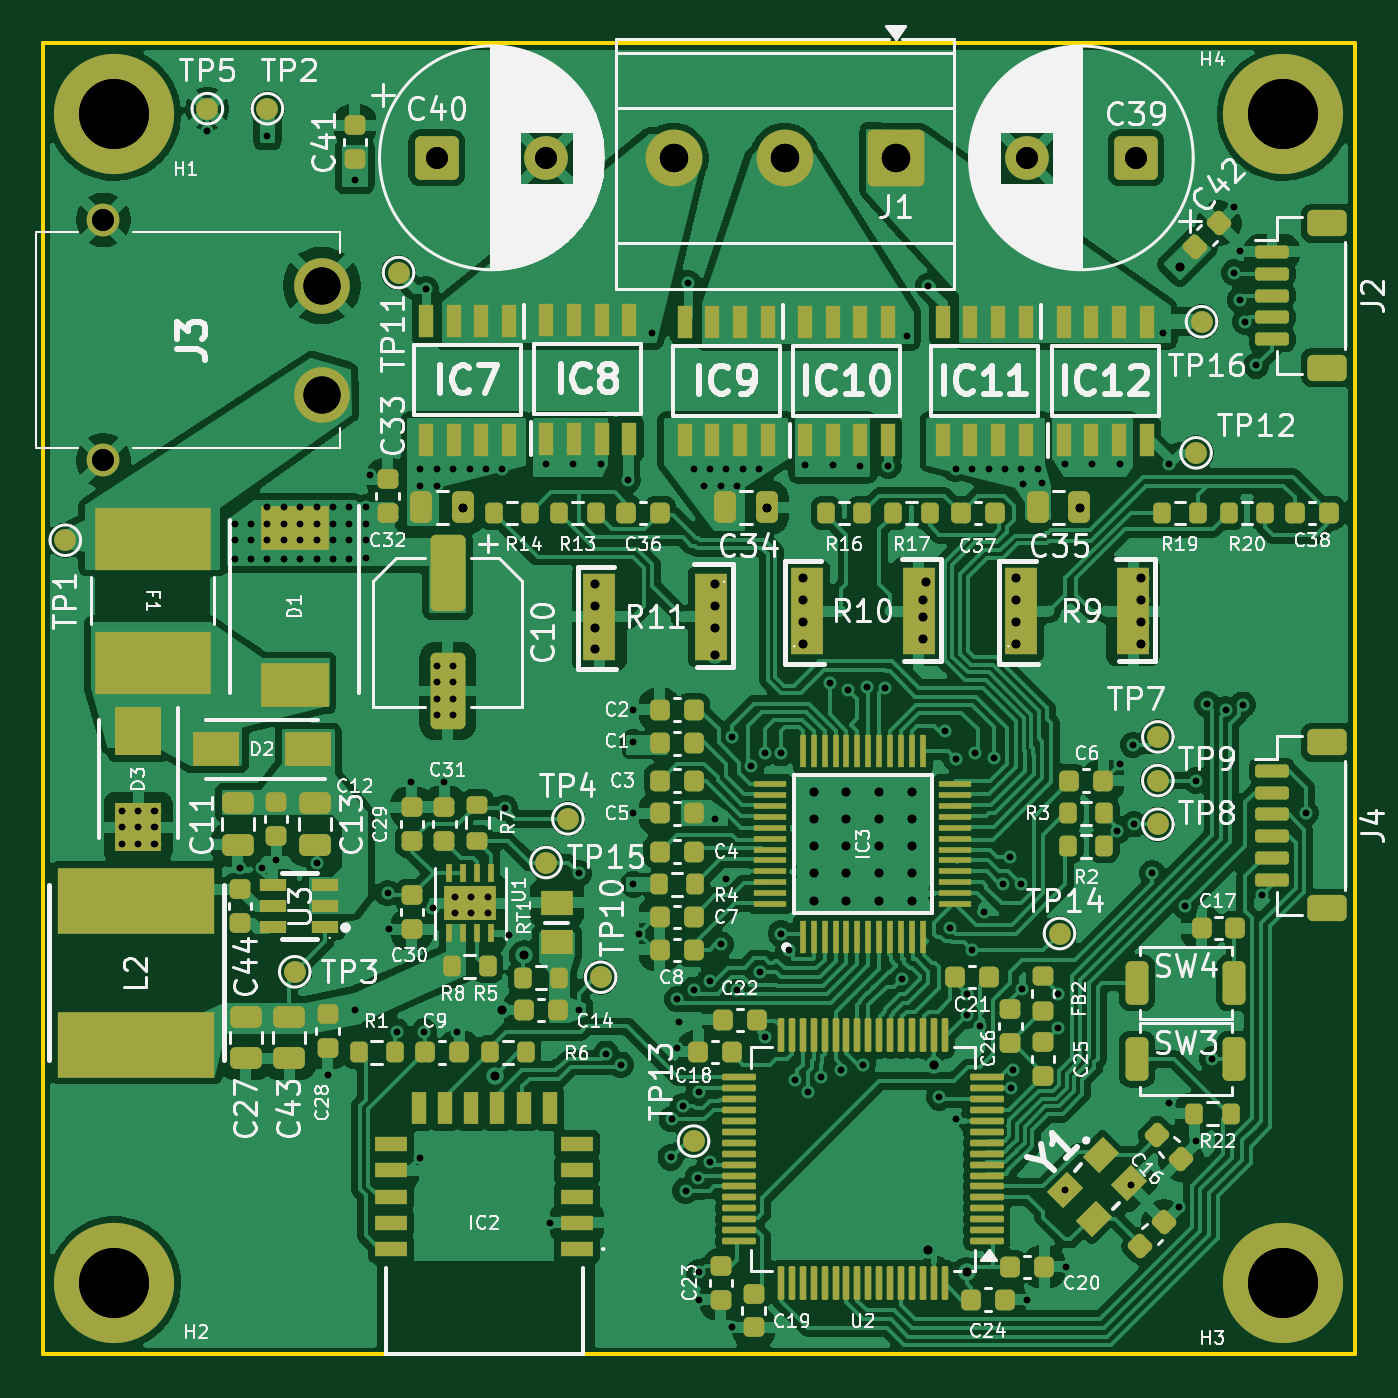
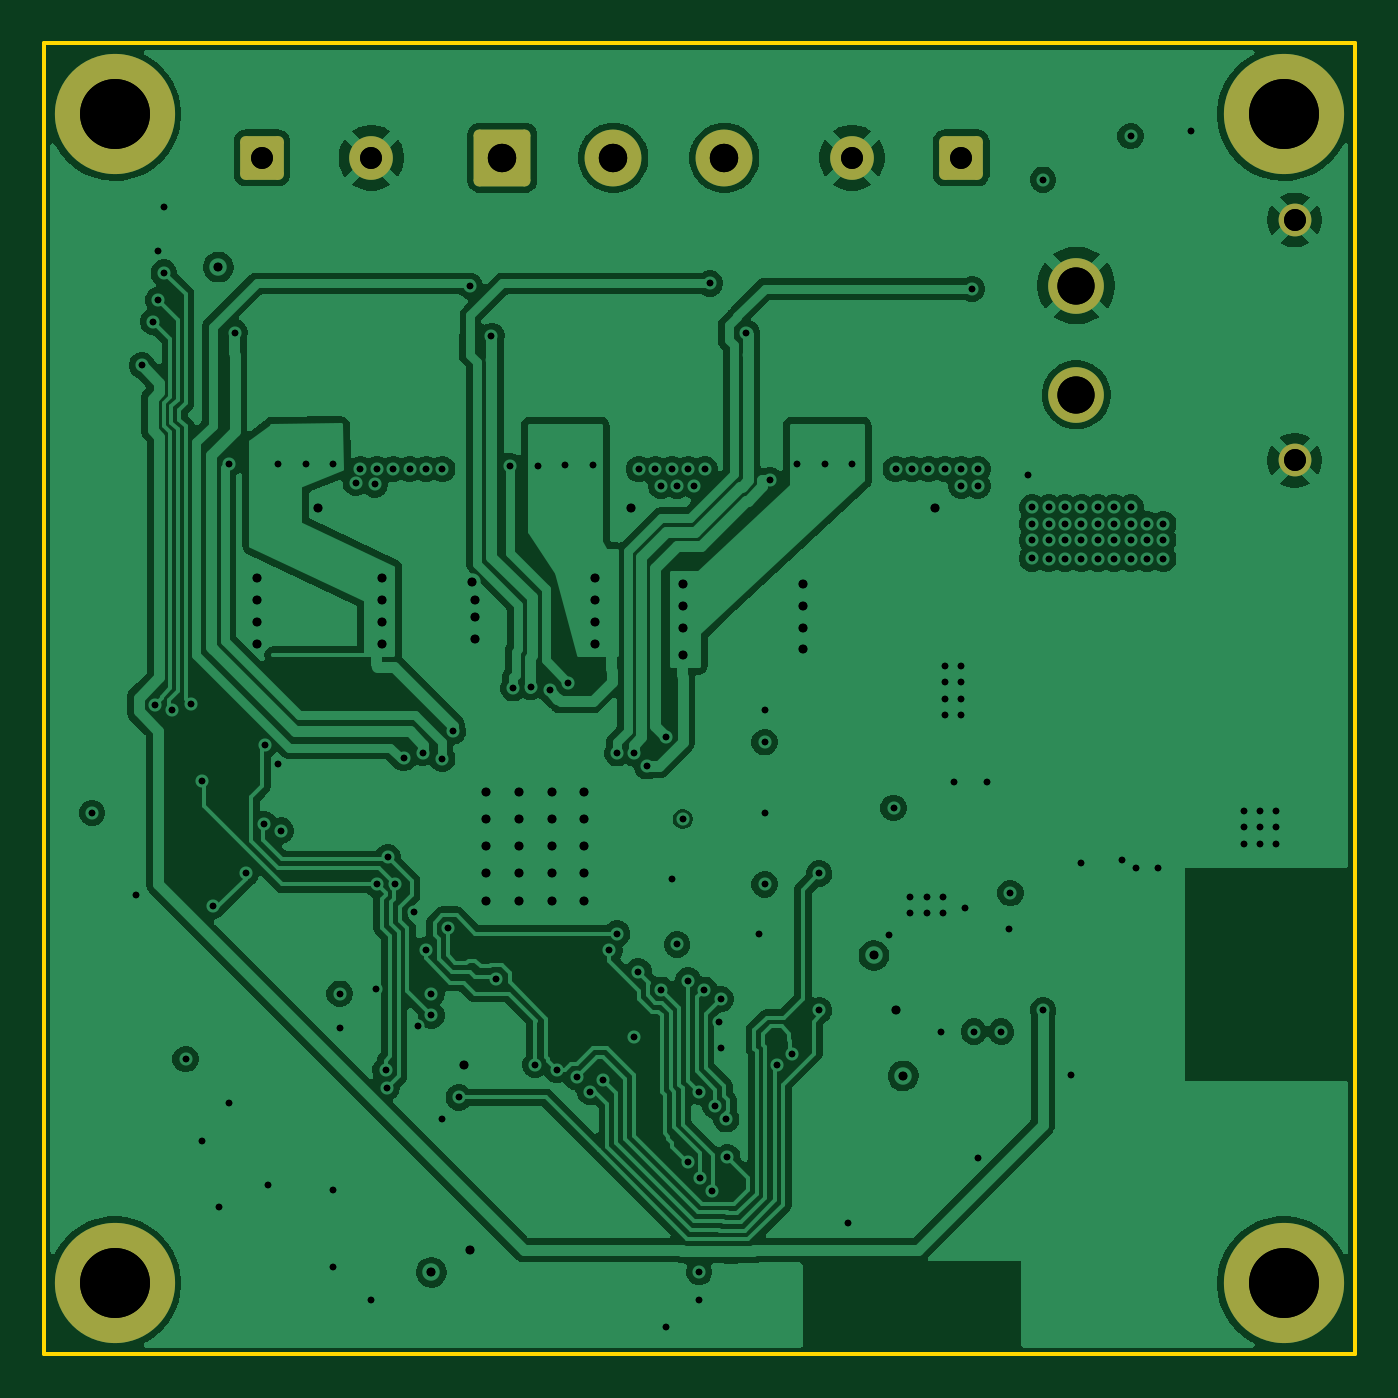
Circuit board: 14 layer files. Board 60.0 x 60.0 mm.
- bottom_copper: power-keys-B_Cu.gbr (136841 bytes)
- bottom_mask: power-keys-B_Mask.gbr (1972 bytes)
- paste: power-keys-B_Paste.gbr (455 bytes)
- bottom_silk: power-keys-B_Silkscreen.gbr (456 bytes)
- outline: power-keys-Edge_Cuts.gbr (609 bytes)
- top_copper: power-keys-F_Cu.gbr (306703 bytes)
- top_mask: power-keys-F_Mask.gbr (15698 bytes)
- paste: power-keys-F_Paste.gbr (14005 bytes)
- top_silk: power-keys-F_Silkscreen.gbr (182403 bytes)
- inner_copper: power-keys-In1_Cu.gbr (154751 bytes)
- inner_copper: power-keys-In2_Cu.gbr (247073 bytes)
- drill: power-keys-NPTH.drl (264 bytes)
- drill: power-keys-PTH-drl.gbr (7736 bytes)
- drill: power-keys-PTH.drl (4507 bytes)

=== bottom_copper: power-keys-B_Cu.gbr (136841 bytes, source omitted) ===
=== bottom_mask: power-keys-B_Mask.gbr (1972 bytes, source withheld) ===
=== paste: power-keys-B_Paste.gbr ===
%TF.GenerationSoftware,KiCad,Pcbnew,10.0.5*%
%TF.CreationDate,2026-11-05T21:45:18+01:00*%
%TF.ProjectId,power-keys,706f7765-722d-46b6-9579-732e6b696361,rev?*%
%TF.SameCoordinates,Original*%
%TF.FileFunction,Paste,Bot*%
%TF.FilePolarity,Positive*%
%FSLAX46Y46*%
G04 Gerber Fmt 4.6, Leading zero omitted, Abs format (unit mm)*
G04 Created by KiCad (PCBNEW 10.0.5) date 2026-11-05 21:45:18*
%MOMM*%
%LPD*%
G01*
G04 APERTURE LIST*
G04 APERTURE END LIST*
M02*

=== bottom_silk: power-keys-B_Silkscreen.gbr ===
%TF.GenerationSoftware,KiCad,Pcbnew,10.0.5*%
%TF.CreationDate,2026-11-05T21:45:18+01:00*%
%TF.ProjectId,power-keys,706f7765-722d-46b6-9579-732e6b696361,rev?*%
%TF.SameCoordinates,Original*%
%TF.FileFunction,Legend,Bot*%
%TF.FilePolarity,Positive*%
%FSLAX46Y46*%
G04 Gerber Fmt 4.6, Leading zero omitted, Abs format (unit mm)*
G04 Created by KiCad (PCBNEW 10.0.5) date 2026-11-05 21:45:18*
%MOMM*%
%LPD*%
G01*
G04 APERTURE LIST*
G04 APERTURE END LIST*
M02*

=== outline: power-keys-Edge_Cuts.gbr ===
%TF.GenerationSoftware,KiCad,Pcbnew,10.0.5*%
%TF.CreationDate,2026-11-05T21:45:18+01:00*%
%TF.ProjectId,power-keys,706f7765-722d-46b6-9579-732e6b696361,rev?*%
%TF.SameCoordinates,Original*%
%TF.FileFunction,Profile,NP*%
%FSLAX46Y46*%
G04 Gerber Fmt 4.6, Leading zero omitted, Abs format (unit mm)*
G04 Created by KiCad (PCBNEW 10.0.5) date 2026-11-05 21:45:18*
%MOMM*%
%LPD*%
G01*
G04 APERTURE LIST*
%TA.AperFunction,Profile*%
%ADD10C,0.200000*%
%TD*%
G04 APERTURE END LIST*
D10*
X45500000Y-49500000D02*
X105500000Y-49500000D01*
X105500000Y-109500000D01*
X45500000Y-109500000D01*
X45500000Y-49500000D01*
M02*

=== top_copper: power-keys-F_Cu.gbr (306703 bytes, source omitted) ===
=== top_mask: power-keys-F_Mask.gbr (15698 bytes, source omitted) ===
=== paste: power-keys-F_Paste.gbr (14005 bytes, source omitted) ===
=== top_silk: power-keys-F_Silkscreen.gbr (182403 bytes, source omitted) ===
=== inner_copper: power-keys-In1_Cu.gbr (154751 bytes, source omitted) ===
=== inner_copper: power-keys-In2_Cu.gbr (247073 bytes, source omitted) ===
=== drill: power-keys-NPTH.drl ===
M48
; DRILL file KiCad 10.0.5 date 2026-11-05T21:45:45
; FORMAT={-:-/ absolute / metric / decimal}
; #@! TF.CreationDate,2026-11-05T21:45:45+01:00
; #@! TF.GenerationSoftware,Kicad,Pcbnew,10.0.5
; #@! TF.FileFunction,NonPlated,1,4,NPTH
FMAT,2
METRIC
%
G90
G05
M30

=== drill: power-keys-PTH-drl.gbr (7736 bytes, source omitted) ===
=== drill: power-keys-PTH.drl ===
M48
; DRILL file KiCad 10.0.5 date 2026-11-05T21:45:45
; FORMAT={-:-/ absolute / metric / decimal}
; #@! TF.CreationDate,2026-11-05T21:45:45+01:00
; #@! TF.GenerationSoftware,Kicad,Pcbnew,10.0.5
; #@! TF.FileFunction,Plated,1,4,PTH
FMAT,2
METRIC
; #@! TA.AperFunction,Plated,PTH,ViaDrill
T1C0.300
; #@! TA.AperFunction,Plated,PTH,ViaDrill
T2C0.400
; #@! TA.AperFunction,Plated,PTH,ComponentDrill
T3C1.000
; #@! TA.AperFunction,Plated,PTH,ComponentDrill
T4C1.300
; #@! TA.AperFunction,Plated,PTH,ComponentDrill
T5C1.700
; #@! TA.AperFunction,Plated,PTH,ComponentDrill
T6C3.200
%
G90
G05
T1
X49.081Y-84.634
X49.081Y-85.384
X49.081Y-86.134
X49.831Y-84.634
X49.831Y-85.384
X49.831Y-86.134
X50.581Y-84.634
X50.581Y-85.384
X50.581Y-86.134
X53.0Y-53.5
X54.25Y-71.5
X54.25Y-72.25
X54.25Y-73.1
X54.5Y-87.25
X55.0Y-71.5
X55.0Y-72.25
X55.0Y-73.1
X55.5Y-87.25
X55.75Y-53.75
X55.75Y-70.75
X55.75Y-71.5
X55.75Y-72.25
X55.75Y-73.1
X56.153Y-86.866
X56.5Y-70.75
X56.5Y-71.5
X56.5Y-72.25
X56.5Y-73.1
X57.25Y-70.75
X57.25Y-71.5
X57.25Y-72.25
X57.25Y-73.1
X58.0Y-70.75
X58.0Y-71.5
X58.0Y-72.25
X58.0Y-73.1
X58.0Y-87.0
X58.5Y-96.725
X58.75Y-70.75
X58.75Y-71.5
X58.75Y-72.25
X58.75Y-73.1
X59.5Y-70.75
X59.5Y-71.5
X59.5Y-72.25
X59.5Y-73.1
X59.75Y-55.75
X59.75Y-93.75
X60.25Y-70.75
X60.25Y-71.5
X60.25Y-72.25
X60.266Y-73.085
X60.45Y-69.25
X61.25Y-88.4
X61.325Y-90.06
X61.671Y-94.737
X62.325Y-83.31
X62.75Y-69.0
X62.75Y-69.75
X62.75Y-100.5
X62.921Y-94.737
X63.0Y-60.75
X63.325Y-89.06
X63.5Y-69.0
X63.5Y-69.75
X63.5Y-78.0
X63.5Y-78.75
X63.5Y-79.5
X63.5Y-80.25
X63.825Y-83.31
X64.25Y-69.0
X64.25Y-78.0
X64.25Y-78.75
X64.25Y-79.5
X64.25Y-80.25
X64.325Y-88.56
X64.325Y-89.31
X64.421Y-94.737
X65.0Y-69.0
X65.075Y-88.56
X65.075Y-89.31
X65.75Y-69.0
X65.825Y-88.56
X65.825Y-89.31
X66.5Y-69.0
X66.6Y-84.5
X66.825Y-90.31
X68.5Y-68.75
X68.671Y-103.487
X69.75Y-68.75
X70.0Y-87.5
X70.0Y-93.75
X71.0Y-68.75
X71.25Y-95.75
X71.915Y-96.25
X72.25Y-69.5
X72.5Y-80.0
X72.5Y-81.5
X72.5Y-84.75
X72.5Y-88.0
X72.75Y-90.25
X73.35Y-62.75
X74.204Y-100.494
X74.25Y-98.75
X74.5Y-93.25
X74.5Y-95.5
X74.6Y-94.299
X74.762Y-98.135
X74.885Y-102.016
X75.0Y-60.5
X75.25Y-69.0
X75.259Y-92.819
X75.434Y-101.434
X75.5Y-97.5
X75.5Y-105.75
X75.5Y-107.0
X75.75Y-69.75
X76.0Y-69.0
X76.0Y-92.4
X76.0Y-100.725
X76.25Y-85.0
X76.5Y-69.75
X76.5Y-90.75
X76.75Y-69.0
X76.75Y-87.75
X77.0Y-81.25
X77.0Y-108.25
X77.25Y-69.75
X77.25Y-92.819
X77.5Y-69.0
X77.889Y-82.598
X78.25Y-69.0
X78.276Y-91.988
X78.5Y-82.0
X78.5Y-95.0
X79.25Y-82.0
X79.25Y-90.25
X79.6Y-91.0
X79.9Y-96.934
X80.333Y-68.826
X80.5Y-97.5
X81.1Y-96.83
X81.476Y-78.774
X81.622Y-68.826
X82.0Y-96.5
X82.309Y-79.115
X82.883Y-68.841
X83.0Y-96.25
X83.195Y-78.956
X84.0Y-79.026
X84.17Y-68.848
X84.775Y-92.311
X85.0Y-62.9
X86.0Y-60.614
X86.5Y-97.75
X86.75Y-81.0
X87.0Y-90.0
X87.25Y-69.0
X87.25Y-82.25
X87.25Y-98.75
X87.75Y-93.0
X87.75Y-94.0
X88.0Y-69.0
X88.0Y-91.0
X88.15Y-81.979
X88.375Y-94.5
X88.553Y-89.25
X88.75Y-69.0
X89.017Y-82.219
X89.399Y-88.004
X89.5Y-69.0
X89.75Y-86.75
X89.794Y-97.296
X89.85Y-96.497
X90.25Y-69.0
X90.25Y-88.0
X90.287Y-92.768
X90.347Y-69.698
X90.5Y-107.0
X91.0Y-69.0
X91.216Y-69.627
X91.95Y-93.0
X91.95Y-94.574
X92.25Y-68.75
X92.25Y-102.0
X92.275Y-105.5
X93.5Y-68.75
X94.653Y-85.537
X94.75Y-68.75
X94.75Y-82.5
X95.25Y-101.75
X95.37Y-81.62
X95.4Y-85.25
X96.25Y-87.5
X96.75Y-62.75
X97.0Y-68.75
X97.0Y-98.0
X97.45Y-102.75
X97.75Y-89.0
X98.25Y-83.25
X98.25Y-99.75
X98.75Y-79.75
X99.0Y-96.0
X99.6Y-80.0
X100.0Y-57.0
X100.0Y-60.0
X100.25Y-59.0
X100.25Y-61.25
X100.382Y-79.773
X100.5Y-62.25
X101.0Y-64.25
X101.25Y-88.5
X103.274Y-84.726
T2
X64.711Y-70.761
X66.156Y-96.762
X66.5Y-93.75
X67.5Y-91.25
X70.75Y-74.25
X70.75Y-75.25
X70.75Y-76.25
X70.75Y-77.25
X76.25Y-74.25
X76.25Y-75.25
X76.25Y-76.25
X76.25Y-77.5
X78.614Y-70.754
X80.25Y-74.0
X80.25Y-75.0
X80.25Y-76.0
X80.25Y-77.0
X80.75Y-83.75
X80.75Y-85.0
X80.75Y-86.25
X80.75Y-87.5
X80.75Y-88.75
X82.25Y-83.75
X82.25Y-85.0
X82.25Y-86.25
X82.25Y-87.5
X82.25Y-88.75
X83.75Y-83.75
X83.75Y-85.0
X83.75Y-86.25
X83.75Y-87.5
X83.75Y-88.75
X85.25Y-83.75
X85.25Y-85.0
X85.25Y-86.25
X85.25Y-87.5
X85.25Y-88.75
X85.75Y-75.0
X85.75Y-75.75
X85.75Y-76.75
X85.905Y-74.155
X86.0Y-104.75
X86.25Y-96.25
X87.75Y-105.75
X90.0Y-74.0
X90.0Y-75.0
X90.0Y-76.0
X90.0Y-77.0
X92.923Y-70.783
X95.75Y-74.0
X95.75Y-75.0
X95.75Y-76.0
X95.75Y-77.0
X97.5Y-59.75
T3
X48.236Y-57.592
X48.236Y-68.592
X63.5Y-54.75
X68.5Y-54.75
X90.5Y-54.75
X95.5Y-54.75
T4
X74.34Y-54.75
X79.42Y-54.75
X84.5Y-54.75
T5
X58.236Y-60.592
X58.236Y-65.592
T6
X48.75Y-52.75
X48.75Y-106.25
X102.25Y-52.75
X102.25Y-106.25
M30
